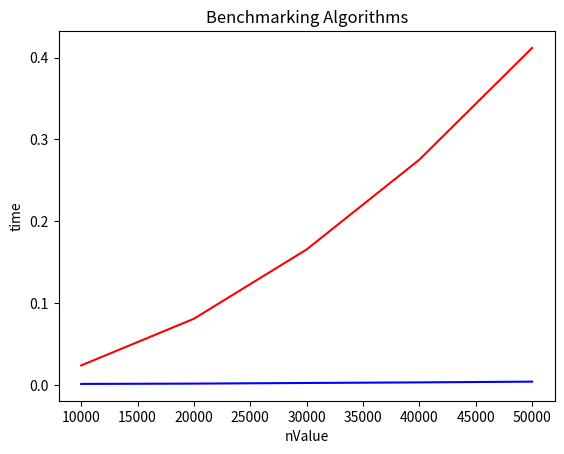

The matplotlib source for this figure:
#!/usr/bin/env python3
# -*- coding: utf-8 -*-
"""
Name:Charlotte Chen
Date:Created on Mon Feb  5 12:44:32 2018
Title:Benchmarking Algorithms
Purpose:
(1) Create two functions: prime1(n) and prime2(n) that take a number that represents the set of integers from which to find prime numbers.  For example, n=1000 specifies that the function will look for primes up to 1000.
(2) Find out how to measure elapsed time in Python
(3) Write a program that determines the amount of time taken to find primes up to the following values: n=[10000,20000,30000,40000,50000]
"""
integerRange=[10000,20000,30000,40000,50000]#This list contains the integer values used to test the algorithms.
import time
import matplotlib.pyplot as plt
timePrime1=[] #This creates an empty list for the first algorithm.
timePrime2=[] #This creates an empty list for the second algorithm.
prime=[] #This creates an empty list for prime numbers.
#This function tests the efficiency of the second algorithm.
def prime2(n):
    startTime=time.time() #This gets the start time.
    primes=[1]*(n+1) #This creates a list of 1s.
    for x in range(2,len(primes)): #This loop iterates through the list from the third element.
        if primes[x]==0: #If this number is already a multiple of a number, it can be skipped.
            break
        j=x
        while j < len(primes): #This loop iterates through the list.
            if j>x:
                primes[j]=0 #If this number is a multiple of x, this number is not a prime number.
            j+=x #This goes to the next multiple of x.
    #This loop iterates through the list.
    for y in range(2,len(primes)):
        #If this number is not a multiple of any other number, it is a prime number.
        if primes[y]!=0:
            prime.append(y) #This adds the number into the list containing primes.
    timePrime2.append((n,time.time()-startTime)) #This calculates the execution time of this function and adds the range and time to the list.
#This function tests the efficiency of the first algorithm.
def prime1(n):
    startTime=time.time() #This gets the start time.
    primes=[2] #This creates a list for the prime numbers.
    for i in range(3,n+1):
        isPrime=True #This initializes isPrime as True.
        for j in primes: #This loop iterates through the list containing primes.
            if i % j == 0: #If this number is a multiple of a prime, it is not a prime number.
                isPrime=False #This sets isPrime to False.
                break #Once it finds that this number is a multiple of a prime, it goes to the next number.
        if isPrime==True: #If a number is not a multiple of any prime number, it is a prime number.
            primes.append(i) #This adds the number to the list containing primes.
    timePrime1.append((n,time.time()-startTime)) #This calculates the execution time of this function and adds the range and time to the list.
#This loop tests the algorithms with several integer values respectively.
for i in integerRange:
    prime1(i)
    prime2(i)
#This part prints the integer range and time for the first algorithm.
print("First algorithm:")
print("n"+"         "+"time")
for i in range(0,len(timePrime1)):
    print(str(timePrime1[i][0])+"     "+str(timePrime1[i][1]))
#This part prints the integer range and time for the second algorithm.
print("Second algorithm:")
print("n"+"         "+"time")
for i in range(0,len(timePrime2)):
    print(str(timePrime2[i][0])+"     "+str(timePrime2[i][1]))
#This part uses python to graph the data.
'''time1=[]
nValue=[]
for i in timePrime1:
    nValue.append(i[0])
    time1.append(i[1])
plt.plot(nValue, time1)
plt.title('Algorithm')
plt.ylabel('time')
plt.xlabel('nValue')
plt.show()

time2=[]
for i in timePrime2:
    time2.append(i[1])
plt.title('Algorithm2')
plt.plot(nValue, time2)
plt.ylabel('time')
plt.xlabel('nValue')
plt.show()
'''
time1=[]
nValue=[]
#This loop appends the x and y values to the list to draw a graph for the first algorithm.
for i in timePrime1:
    nValue.append(i[0])
    time1.append(i[1])
time2=[]
#This loop appends the y values to the list to draw a graph for the second algorithm.
for i in timePrime2:
    time2.append(i[1])
plt.plot(nValue, time1,color='red') #This draws a red line for the first algorithm.
plt.plot(nValue,time2,color='blue') #This draws a blue line for the second algorithm.
plt.title('Benchmarking Algorithms') #This creates a title for the graph.
plt.ylabel('time') #This sets the label for the y-axis.
plt.xlabel('nValue') #This sets the label for the x-axis.
plt.show()
